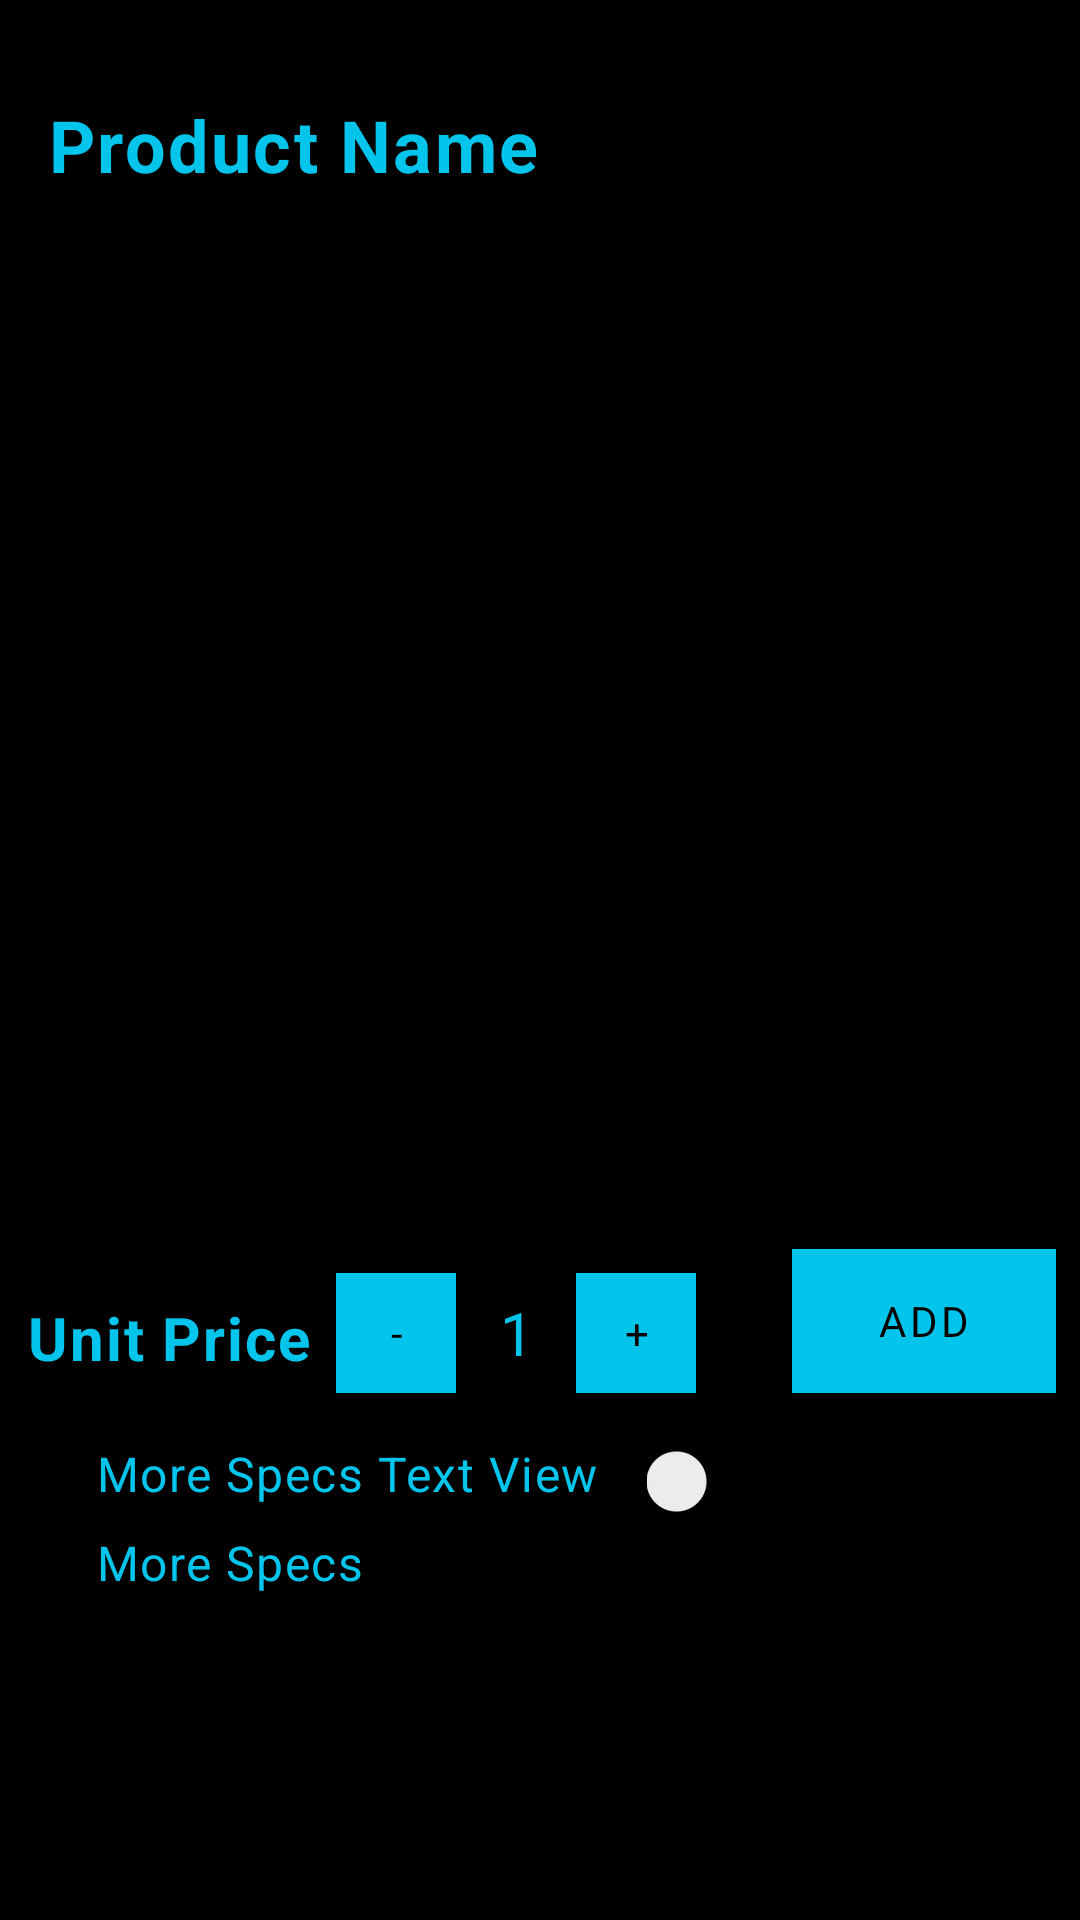

This screen was rendered from an Android layout file. Write that file and the resources it references.
<!-- AndroidManifest.xml: application theme AppTheme -->
<!-- res/layout/fragment_shop_item.xml -->
<?xml version="1.0" encoding="utf-8"?>
<ScrollView xmlns:android="http://schemas.android.com/apk/res/android"
    xmlns:app="http://schemas.android.com/apk/res-auto"
    xmlns:tools="http://schemas.android.com/tools"
    android:layout_width="match_parent"
    android:layout_height="match_parent"
    android:background="@color/backgroundColor"
    app:layout_constraintStart_toStartOf="parent"
    app:layout_constraintTop_toBottomOf="@+id/showMoreSpecsTextView">


    <androidx.constraintlayout.widget.ConstraintLayout
        android:layout_width="match_parent"
        android:layout_height="wrap_content"
        tools:context=".Fragments.ShopItemFragment">


        <com.google.android.material.textview.MaterialTextView
            android:id="@+id/productNameTextView"
            style="@style/productName"
            android:layout_width="0dp"
            android:layout_height="wrap_content"
            android:layout_marginStart="16dp"
            android:layout_marginTop="32dp"
            android:layout_marginEnd="16dp"
            android:hint="@string/product_name"
            app:layout_constraintEnd_toEndOf="parent"
            app:layout_constraintStart_toStartOf="parent"
            app:layout_constraintTop_toTopOf="parent" />

        <ImageView
            android:id="@+id/productImageSwitcher"
            android:layout_width="269dp"
            android:layout_height="269dp"
            android:layout_marginStart="64dp"
            android:layout_marginTop="16dp"
            android:layout_marginEnd="64dp"
            android:contentDescription="@string/product_image_view_context_description"
            app:layout_constraintEnd_toEndOf="parent"
            app:layout_constraintStart_toStartOf="parent"
            app:layout_constraintTop_toBottomOf="@+id/productNameTextView" />

        <com.google.android.material.textview.MaterialTextView
            android:id="@+id/productSpecsTextView"
            style="@style/normalSizeText"
            android:layout_width="0dp"
            android:layout_height="wrap_content"
            android:layout_marginStart="16dp"
            android:layout_marginTop="24dp"
            android:layout_marginEnd="16dp"
            app:layout_constraintEnd_toEndOf="parent"
            app:layout_constraintHorizontal_bias="0.498"
            app:layout_constraintStart_toStartOf="parent"
            app:layout_constraintTop_toBottomOf="@+id/productImageSwitcher" />

        <com.google.android.material.textview.MaterialTextView
            android:id="@+id/showMoreSpecsTextView"
            style="@style/smallerText"
            android:layout_width="0dp"
            android:layout_height="wrap_content"
            android:layout_marginStart="32dp"
            android:layout_marginTop="16dp"
            android:hint="@string/more_specs_text_view"
            app:layout_constraintStart_toStartOf="parent"
            app:layout_constraintTop_toBottomOf="@+id/addToCartButton" />

        <com.google.android.material.switchmaterial.SwitchMaterial
            android:id="@+id/showMoreSpecsSwitch"
            android:layout_width="wrap_content"
            android:layout_height="wrap_content"
            android:layout_marginStart="16dp"
            android:layout_marginTop="16dp"
            app:layout_constraintStart_toEndOf="@+id/showMoreSpecsTextView"
            app:layout_constraintTop_toBottomOf="@+id/addToCartButton" />


        <com.google.android.material.textview.MaterialTextView
            android:id="@+id/moreSpecsTextView"
            style="@style/smallerText"
            android:layout_width="0dp"
            android:layout_height="wrap_content"

            android:layout_marginStart="32dp"
            android:layout_marginTop="8dp"
            android:layout_marginEnd="32dp"
            android:layout_marginBottom="32dp"
            android:hint="@string/more_specs"
            app:layout_constraintBottom_toBottomOf="parent"
            app:layout_constraintEnd_toEndOf="parent"
            app:layout_constraintStart_toStartOf="parent"
            app:layout_constraintTop_toBottomOf="@+id/showMoreSpecsTextView" />


        <com.google.android.material.button.MaterialButton
            android:id="@+id/addToCartButton"
            style="@style/smallerTextButton"
            android:layout_width="wrap_content"
            android:layout_height="wrap_content"
            android:layout_marginTop="16dp"
            android:layout_marginEnd="8dp"
            android:text="@string/add_to_cart"
            app:layout_constraintEnd_toEndOf="parent"
            app:layout_constraintTop_toBottomOf="@+id/productSpecsTextView" />

        <com.google.android.material.textview.MaterialTextView
            android:id="@+id/productPriceTextView"
            style="@style/bigText"
            android:layout_width="wrap_content"
            android:layout_height="wrap_content"
            android:layout_marginTop="32dp"
            android:hint="@string/unit_price"
            app:layout_constraintEnd_toStartOf="@+id/subtractButton"
            app:layout_constraintHorizontal_bias="0.503"
            app:layout_constraintStart_toStartOf="parent"
            app:layout_constraintTop_toBottomOf="@+id/productSpecsTextView" />

        <com.google.android.material.button.MaterialButton
            android:id="@+id/subtractButton"
            style="@style/smallerTextButton"
            android:layout_width="40dp"
            android:layout_height="40dp"
            android:layout_marginTop="24dp"
            android:text="@string/less"
            app:layout_constraintEnd_toStartOf="@+id/countTextView"
            app:layout_constraintTop_toBottomOf="@+id/productSpecsTextView" />

        <com.google.android.material.textview.MaterialTextView
            android:id="@+id/countTextView"
            style="@style/normalSizeText"
            android:layout_width="40dp"
            android:layout_height="40dp"
            android:layout_marginTop="24dp"
            android:layout_toEndOf="@id/subtractButton"
            android:gravity="center"
            android:hint="@string/quantity"
            app:layout_constraintEnd_toStartOf="@+id/addButton"
            app:layout_constraintTop_toBottomOf="@+id/productSpecsTextView" />

        <com.google.android.material.button.MaterialButton
            android:id="@+id/addButton"
            style="@style/smallerTextButton"
            android:layout_width="40dp"
            android:layout_height="40dp"
            android:layout_marginTop="24dp"
            android:layout_marginEnd="32dp"
            android:layout_toEndOf="@id/countTextView"
            android:text="@string/more"
            app:layout_constraintEnd_toStartOf="@+id/addToCartButton"
            app:layout_constraintTop_toBottomOf="@+id/productSpecsTextView" />


    </androidx.constraintlayout.widget.ConstraintLayout>
</ScrollView>
<!-- resources referenced by this layout -->
<resources>
  <color name="backgroundColor">#000000</color>
  <string name="add_to_cart">Add</string>
  <string name="less">-</string>
  <string name="more">+</string>
  <string name="more_specs">More Specs</string>
  <string name="more_specs_text_view">More Specs Text View</string>
  <string name="product_image_view_context_description">Product Image View Context Description</string>
  <string name="product_name">Product Name</string>
  <string name="quantity">1</string>
  <string name="unit_price">Unit Price</string>
  <style name="bigText" parent="TextAppearance.MaterialComponents.Body1">
          <item name="android:textSize">20sp</item>
          <item name="android:textColor">@color/colorPrimary</item>
          <item name="android:textStyle">bold</item>
          <item name="android:textColorHint">@color/colorPrimary</item>
          <item name="android:gravity">center</item>
          <item name="fontFamily">@font/montserrat_bold</item>
      </style>
  <style name="normalSizeText" parent="TextAppearance.MaterialComponents.Body1">
          <item name="android:textSize">20sp</item>
          <item name="android:textColor">@color/colorPrimary</item>
          <item name="android:textColorHint">@color/colorPrimary</item>
          <item name="fontFamily">@font/montserrat_bold</item>
      </style>
  <style name="productName" parent="normalSizeText">
          <item name="android:textStyle">bold</item>
          <item name="fontFamily">@font/montserrat_bold</item>
          <item name="android:textSize">24sp</item>
      </style>
  <style name="smallerText" parent="TextAppearance.MaterialComponents.Body1">
          <item name="android:textSize">16sp</item>
          <item name="android:textColor">@color/colorPrimary</item>
          <item name="android:textColorHint">@color/colorPrimary</item>
          <item name="fontFamily">@font/montserrat_regular</item>
      </style>
  <style name="smallerTextButton" parent="TextAppearance.AppCompat.Widget.Button.Colored">
          <item name="android:textSize">14sp</item>
          <item name="android:textColor">@color/backgroundColor</item>
          <item name="android:background">@color/colorPrimary</item>
  
      </style>
  <style name="AppTheme" parent="Theme.MaterialComponents.DayNight.NoActionBar.Bridge">
          
          <item name="colorPrimary">@color/colorPrimary</item>
          <item name="colorPrimaryDark">@color/colorPrimaryDark</item>
          <item name="colorAccent">@color/colorAccent</item>
          <item name="colorControlNormal">@color/colorPrimary</item>
          <item name="colorControlActivated">@color/colorPrimary</item>
          <item name="colorControlHighlight">@color/colorPrimary</item>
          <item name="fontFamily">@font/montserrat_regular</item>
  
      </style>
  <color name="colorPrimary">#03c4eb</color>
  <color name="colorPrimaryDark">#3700B3</color>
  <color name="colorAccent">#03DAC5</color>
</resources>
